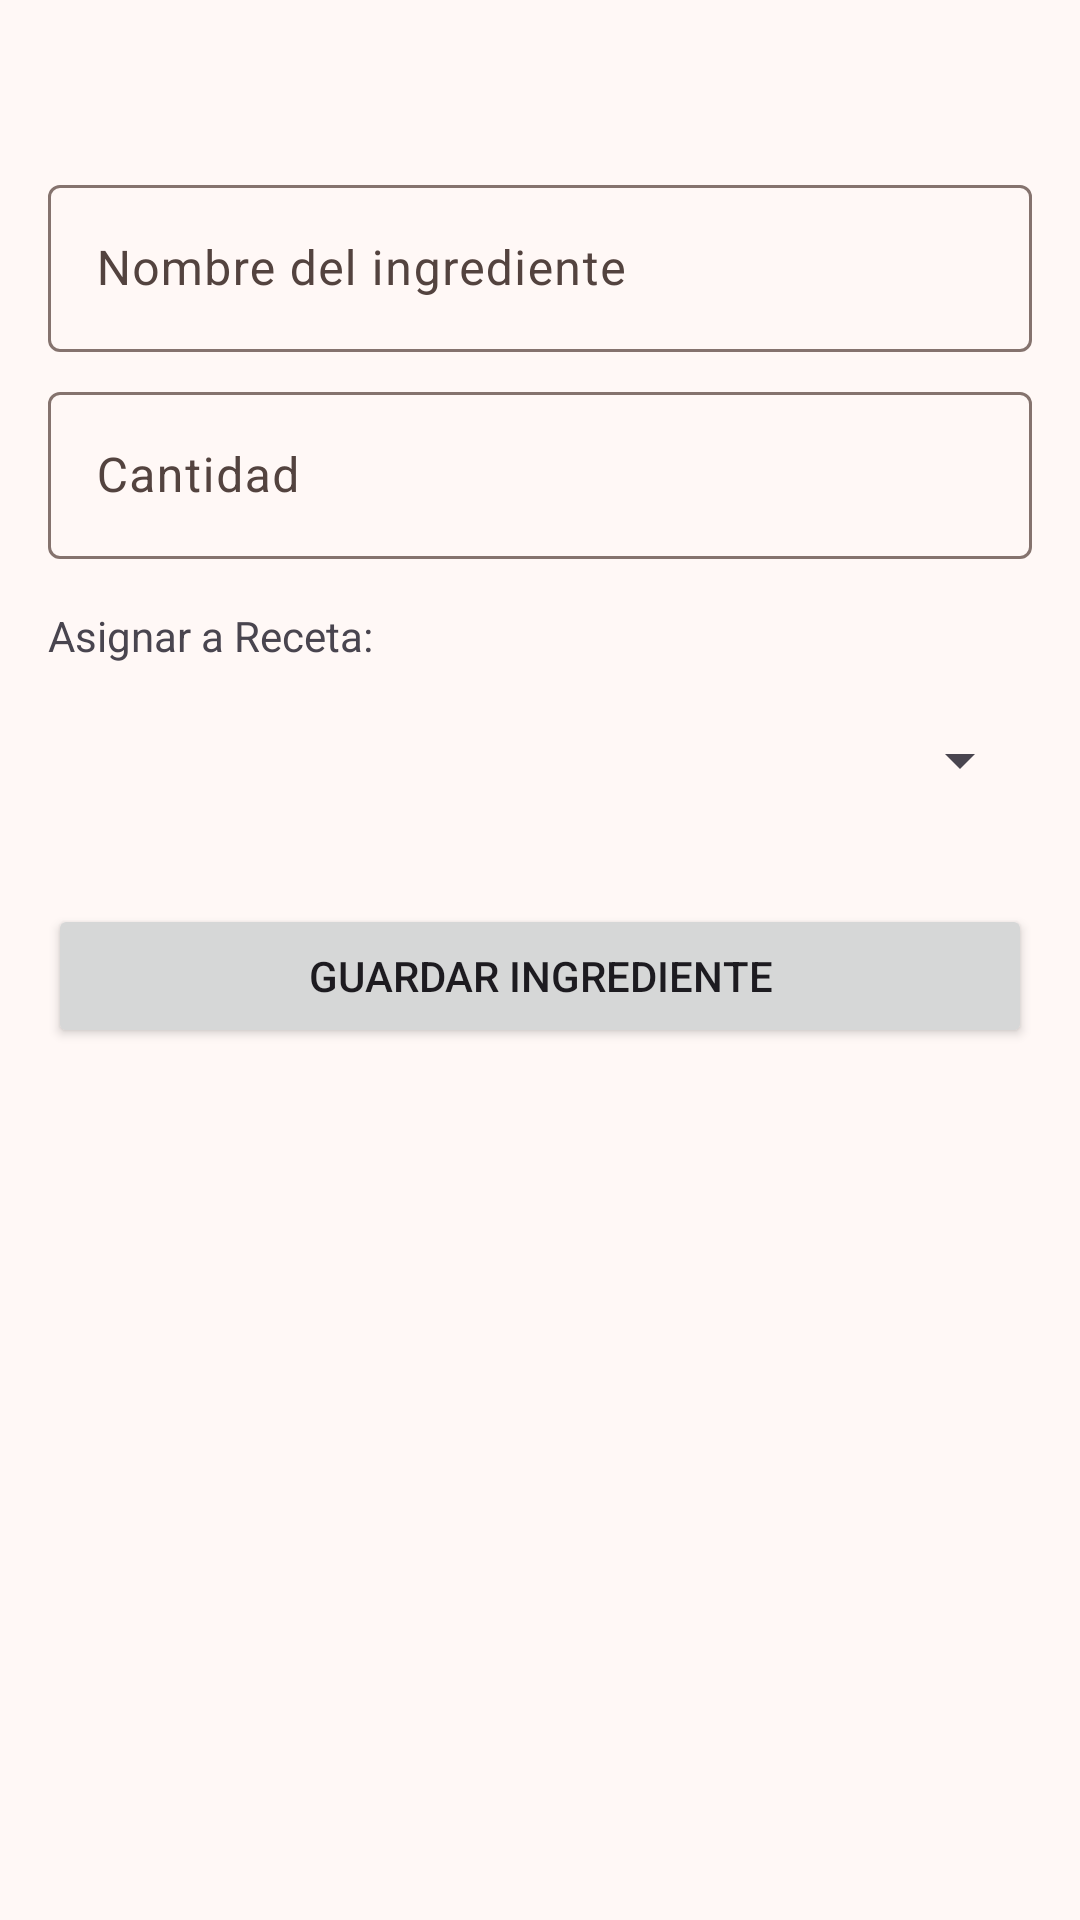

The Android layout XML behind this screen, and the referenced resources:
<!-- AndroidManifest.xml: application theme Theme.Parcial2SP23002 -->
<!-- res/layout/activity_add_edit_ingredient.xml -->
<?xml version="1.0" encoding="utf-8"?>
<LinearLayout xmlns:android="http://schemas.android.com/apk/res/android"
    android:layout_width="match_parent"
    android:layout_height="match_parent"
    android:orientation="vertical"
    android:padding="16dp">

    <TextView
        android:id="@+id/tvRecipeNameHeader"
        android:layout_width="match_parent"
        android:layout_height="wrap_content"
        android:layout_marginBottom="16dp"
        android:textSize="18sp"
        android:textStyle="bold" />

    <com.google.android.material.textfield.TextInputLayout
        android:layout_width="match_parent"
        android:layout_height="wrap_content"
        android:hint="Nombre del ingrediente">
        <com.google.android.material.textfield.TextInputEditText
            android:id="@+id/etIngredientName"
            android:layout_width="match_parent"
            android:layout_height="wrap_content" />
    </com.google.android.material.textfield.TextInputLayout>

    <com.google.android.material.textfield.TextInputLayout
        android:layout_width="match_parent"
        android:layout_height="wrap_content"
        android:layout_marginTop="8dp"
        android:hint="Cantidad">
        <com.google.android.material.textfield.TextInputEditText
            android:id="@+id/etIngredientQuantity"
            android:layout_width="match_parent"
            android:layout_height="wrap_content" />
    </com.google.android.material.textfield.TextInputLayout>

    <TextView
        android:layout_width="match_parent"
        android:layout_height="wrap_content"
        android:layout_marginTop="16dp"
        android:text="Asignar a Receta:" />

    <Spinner
        android:id="@+id/spRecipes"
        android:layout_width="match_parent"
        android:layout_height="wrap_content"
        android:layout_marginTop="8dp"
        android:minHeight="48dp" />

    <Button
        android:id="@+id/btnSaveIngredient"
        android:layout_width="match_parent"
        android:layout_height="wrap_content"
        android:layout_marginTop="24dp"
        android:text="Guardar Ingrediente" />

</LinearLayout>
<!-- resources referenced by this layout -->
<resources>
  <style name="Theme.Parcial2SP23002" parent="Base.Theme.Parcial2SP23002" />
  <color name="md_theme_primary">#8F4C38</color>
  <color name="md_theme_onPrimary">#FFFFFF</color>
  <color name="md_theme_primaryContainer">#FFDBD1</color>
  <color name="md_theme_onPrimaryContainer">#723523</color>
  <color name="md_theme_secondary">#77574E</color>
  <color name="md_theme_onSecondary">#FFFFFF</color>
  <color name="md_theme_secondaryContainer">#FFDBD1</color>
  <color name="md_theme_onSecondaryContainer">#5D4037</color>
  <color name="md_theme_tertiary">#6C5D2F</color>
  <color name="md_theme_onTertiary">#FFFFFF</color>
  <color name="md_theme_tertiaryContainer">#F5E1A7</color>
  <color name="md_theme_onTertiaryContainer">#534619</color>
  <color name="md_theme_error">#BA1A1A</color>
  <color name="md_theme_onError">#FFFFFF</color>
  <color name="md_theme_errorContainer">#FFDAD6</color>
  <color name="md_theme_onErrorContainer">#93000A</color>
  <color name="md_theme_background">#FFF8F6</color>
  <color name="md_theme_onBackground">#231917</color>
  <color name="md_theme_surface">#FFF8F6</color>
  <color name="md_theme_onSurface">#231917</color>
  <color name="md_theme_surfaceVariant">#F5DED8</color>
  <color name="md_theme_onSurfaceVariant">#53433F</color>
  <color name="md_theme_outline">#85736E</color>
  <color name="md_theme_outlineVariant">#D8C2BC</color>
  <color name="md_theme_inverseSurface">#392E2B</color>
  <color name="md_theme_inverseOnSurface">#FFEDE8</color>
  <color name="md_theme_inversePrimary">#FFB5A0</color>
  <color name="md_theme_primaryFixed">#FFDBD1</color>
  <color name="md_theme_onPrimaryFixed">#3A0B01</color>
  <color name="md_theme_primaryFixedDim">#FFB5A0</color>
  <color name="md_theme_onPrimaryFixedVariant">#723523</color>
  <color name="md_theme_secondaryFixed">#FFDBD1</color>
  <color name="md_theme_onSecondaryFixed">#2C150F</color>
  <color name="md_theme_secondaryFixedDim">#E7BDB2</color>
  <color name="md_theme_onSecondaryFixedVariant">#5D4037</color>
  <color name="md_theme_tertiaryFixed">#F5E1A7</color>
  <color name="md_theme_onTertiaryFixed">#231B00</color>
  <color name="md_theme_tertiaryFixedDim">#D8C58D</color>
  <color name="md_theme_onTertiaryFixedVariant">#534619</color>
  <color name="md_theme_surfaceDim">#E8D6D2</color>
  <color name="md_theme_surfaceBright">#FFF8F6</color>
  <color name="md_theme_surfaceContainerLowest">#FFFFFF</color>
  <color name="md_theme_surfaceContainerLow">#FFF1ED</color>
  <color name="md_theme_surfaceContainer">#FCEAE5</color>
  <color name="md_theme_surfaceContainerHigh">#F7E4E0</color>
  <color name="md_theme_surfaceContainerHighest">#F1DFDA</color>
</resources>
